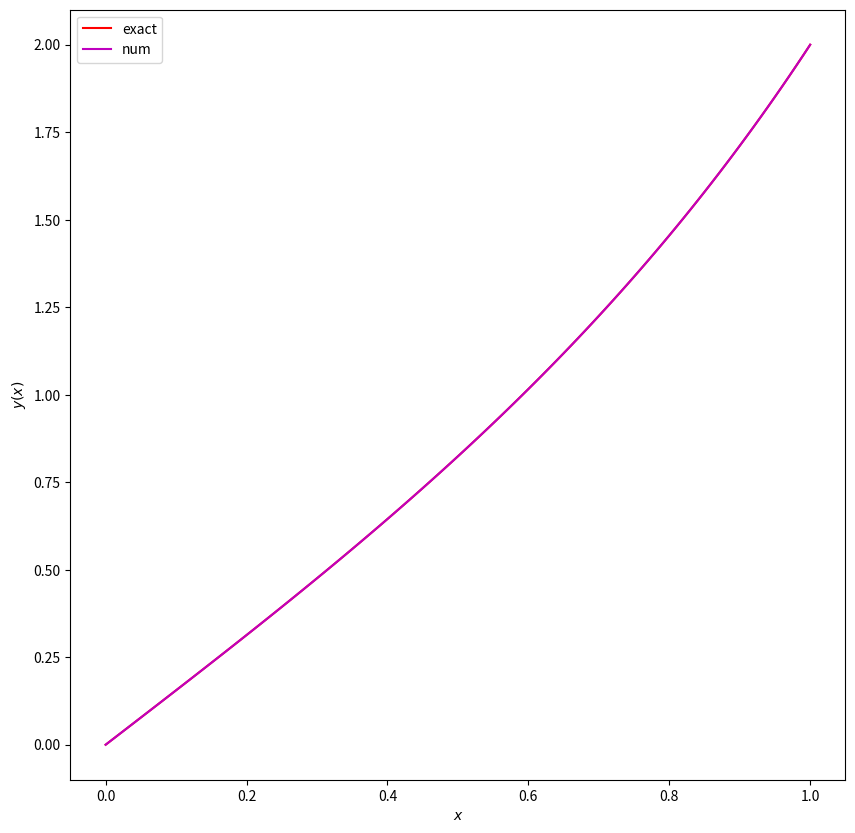

Reproduce this figure in Python.
import numpy as np
import matplotlib.pyplot as plt

def p(x):
	return 0
def q(x):
	return 4
def r(x):
	return -4*x
def y(x):
	return np.exp(2)*(np.exp(4)-1)**-1*(np.exp(2*x)-np.exp(-2*x))+x
a,b=np.array([0,1])
alpha,beta=np.array([0,2])
N=99

h=(b-a)/(N+1)
x=a+h

A=np.zeros(N+1)
B=np.zeros(N+1)
C=np.zeros(N+1)
D=np.zeros(N+1)

# preparing tidiagonal-matrix for the arosen linear system of equation
A[1]=2+h**2*q(x)
B[1]=-1+(h/2)*p(x)
D[1]=-h**2*r(x)+(1+p(x)*h/2)*alpha
for i in range (2,N):
	x=a+i*h
	A[i]=2+h**2*q(x)
	B[i]=-1+(h/2)*p(x)
	C[i]=-1-(h/2)*p(x)
	D[i]=-h**2*r(x)
x=b-h
A[N]=2+h**2*q(x)
C[N]=-1-(h/2)*p(x)
D[N]=-h**2*r(x)+(1-p(x)*h/2)*beta

# soliving of tridgoanal-matrix
l=np.zeros(N+1)
u=np.zeros(N+1)
z=np.zeros(N+1)

l[1]=A[1]
u[1]=B[1]/A[1]
z[1]=D[1]/l[1]
for i in range(2,N):
	l[i]=A[i]-C[i]*u[i-1]
	u[i]=B[i]/l[i]
	z[i]=(D[i]-C[i]*z[i-1])/l[i]
l[N]=A[N]-C[N]*u[N-1]
z[N]=(D[N]-C[N]*z[N-1])/l[N]

w=np.zeros(N+2)
w[0],w[N+1],w[N]=np.array([alpha,beta,z[N]])
for i in range(N-1,0,-1):
	w[i]=z[i]-u[i]*w[i+1]
X=np.zeros(N+2)
for i in range(0,N+2):
	X[i]=a+i*h
	#print(X[i],w[i])
fig=plt.figure(figsize=(10,10))
ax1=fig.add_subplot(111)
ax1.plot(X,y(X),'r',label='exact')
ax1.plot(X,w,'m',label='num')
ax1.set_xlabel('$x$')
ax1.set_ylabel('$y(x)$')
ax1.legend(fontsize=10)
plt.savefig('q#8.png')
plt.show()
